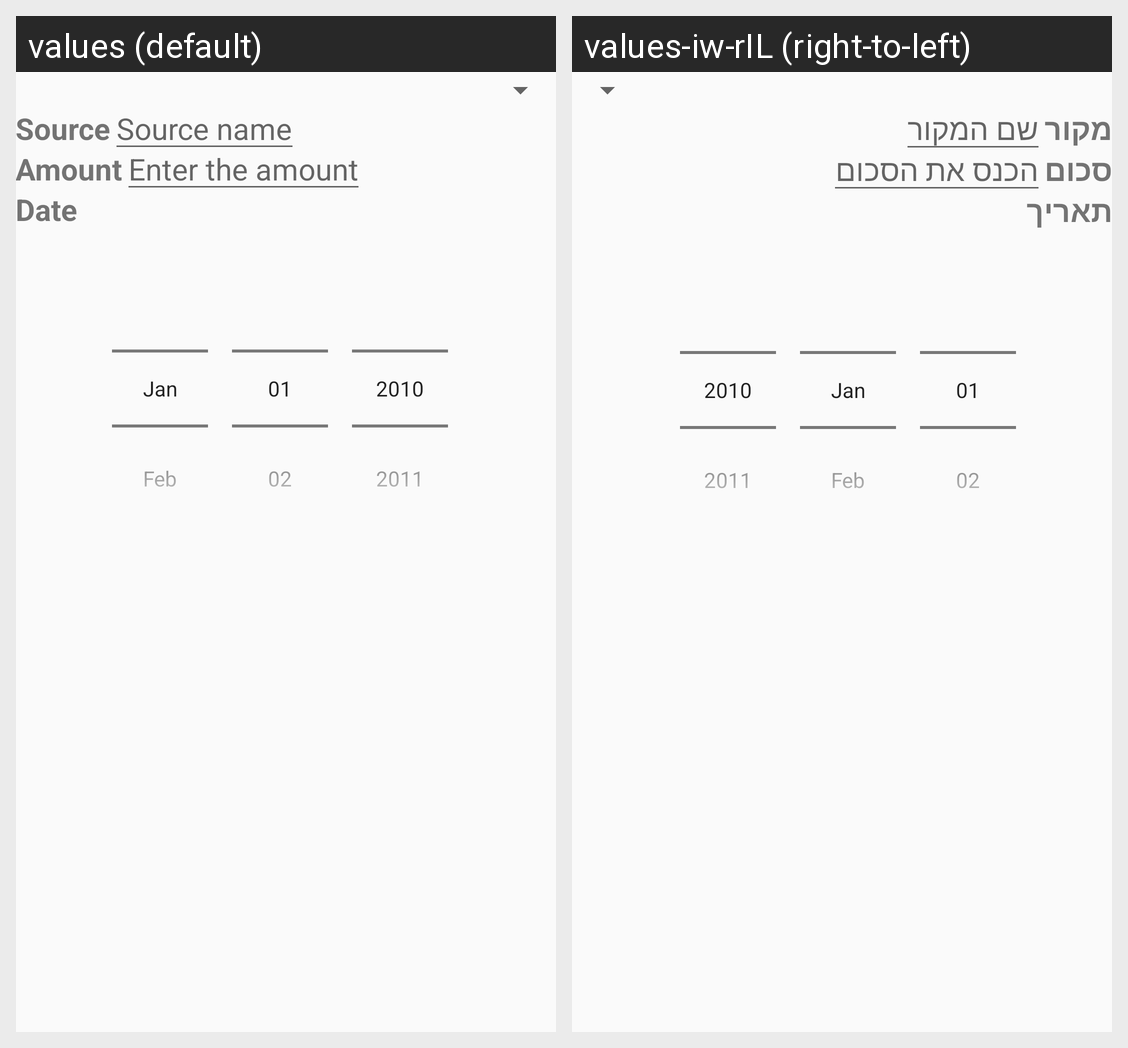

The same Android screen rendered under two of its app's locales, left to right. List the strings drawn on it with the default value and each locale's translation.
Android screen res/layout/content_tithe_update.xml rendered under 2 locales, left to right: values (default), values-iw-rIL (right-to-left). Device: Nexus 5 (rendered at 1080×1920; each locale shown at half size, 540×960, under a caption strip naming it); theme AppTheme.
Strings drawn on this screen, with the default value and each locale's value (text and hints the layout hard-codes, and strings that could not be matched under every locale, appear in the picture but are not listed):

source
  values: Source
  values-iw-rIL: מקור

sourceName
  values: Source name
  values-iw-rIL: שם המקור

amount
  values: Amount
  values-iw-rIL: סכום

enterAmount
  values: Enter the amount
  values-iw-rIL: הכנס את הסכום

date
  values: Date
  values-iw-rIL: תאריך
